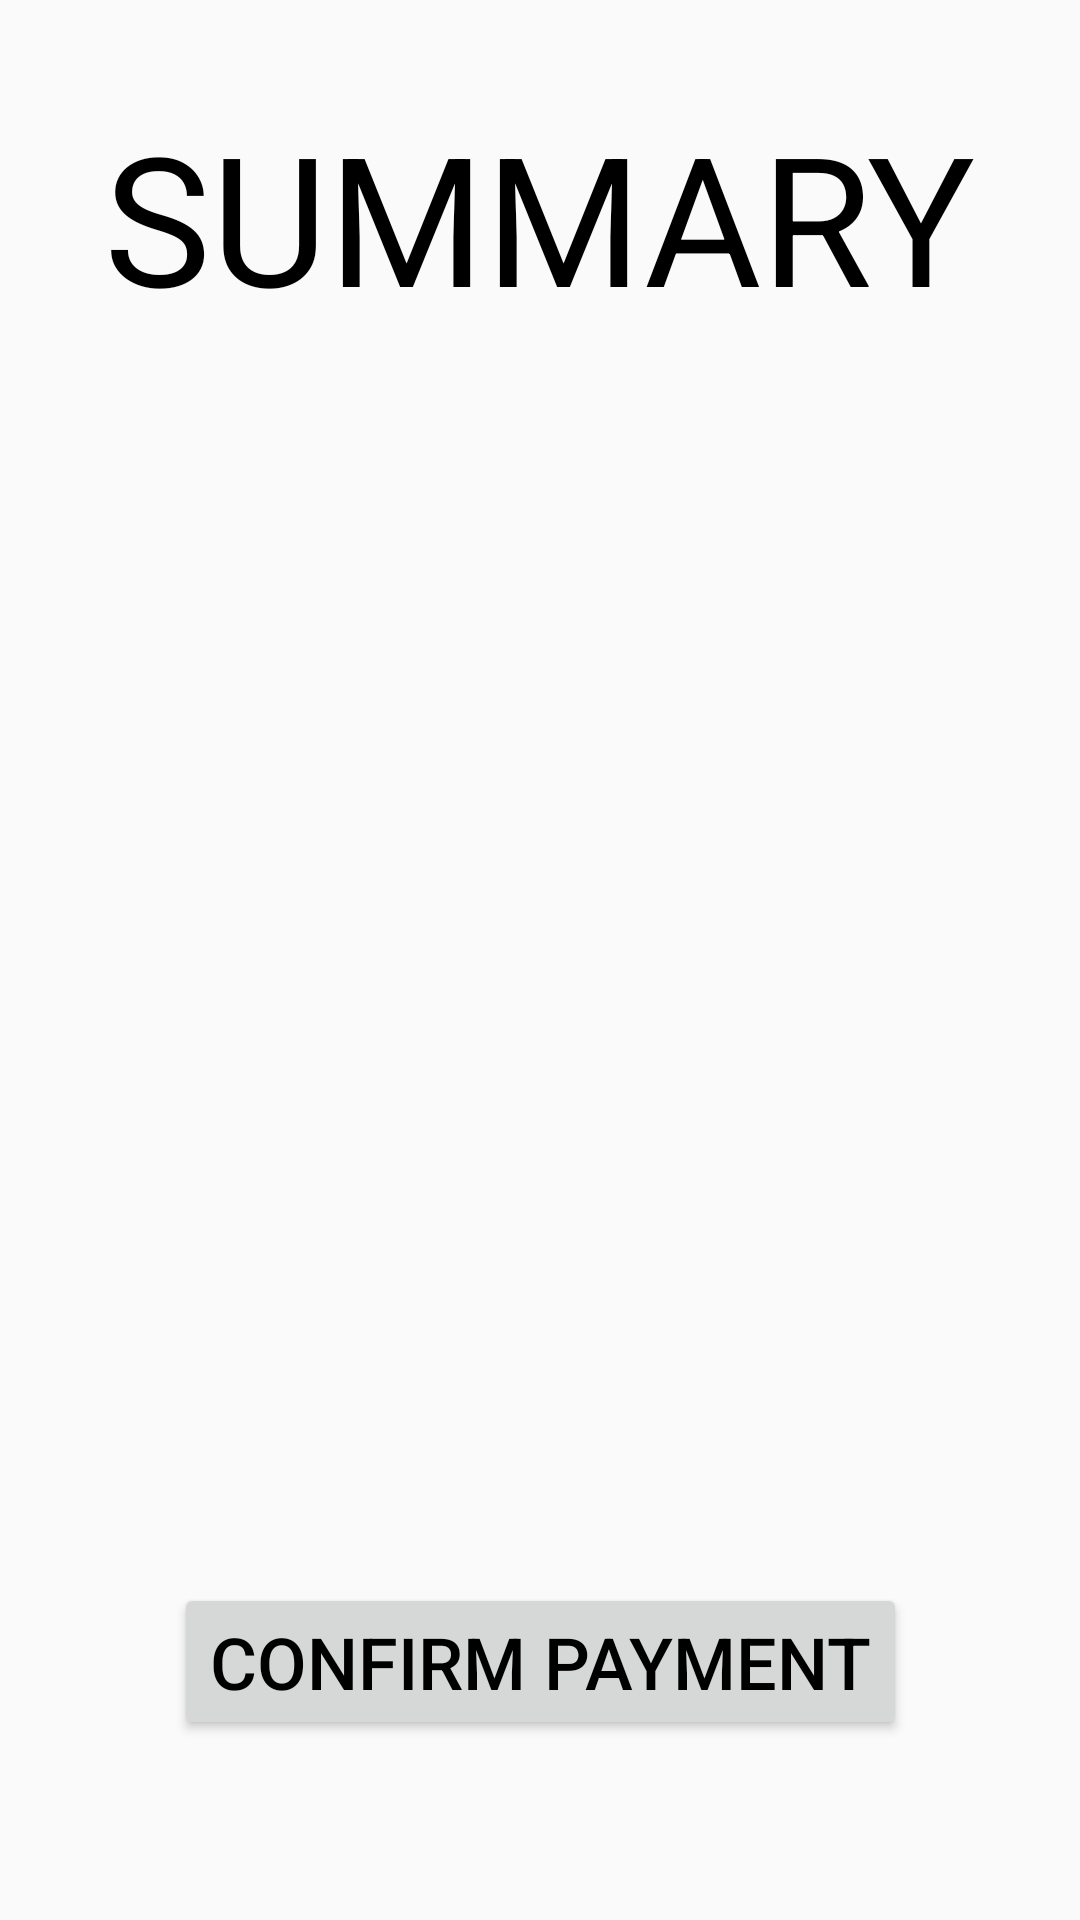

Layout XML and referenced resources for this Android screen:
<!-- AndroidManifest.xml: application theme Theme.AppCompat.Light.NoActionBar -->
<!-- res/layout/activity_summary.xml -->
<?xml version="1.0" encoding="utf-8"?>
<androidx.constraintlayout.widget.ConstraintLayout xmlns:android="http://schemas.android.com/apk/res/android"
    xmlns:app="http://schemas.android.com/apk/res-auto"
    xmlns:tools="http://schemas.android.com/tools"
    android:layout_width="match_parent"
    android:layout_height="match_parent"
    android:theme="@style/NormalTheme"
    tools:context=".SummaryActivity">

    <TextView
        android:id="@+id/summaryHeader"
        android:layout_width="wrap_content"
        android:layout_height="wrap_content"
        android:layout_marginStart="24dp"
        android:layout_marginTop="32dp"
        android:layout_marginEnd="24dp"
        android:text="SUMMARY"
        android:textSize="60sp"
        app:layout_constraintEnd_toEndOf="parent"
        app:layout_constraintStart_toStartOf="parent"
        app:layout_constraintTop_toTopOf="parent" />

    <Button
        android:id="@+id/confirmPaymentButton"
        android:layout_width="wrap_content"
        android:layout_height="wrap_content"
        android:layout_marginStart="24dp"
        android:layout_marginEnd="24dp"
        android:layout_marginBottom="60dp"
        android:text="Confirm payment"
        android:textSize="24sp"
        app:layout_constraintBottom_toBottomOf="parent"
        app:layout_constraintEnd_toEndOf="parent"
        app:layout_constraintStart_toStartOf="parent"
        android:contentDescription="Confirm your payment"/>

    <TextView
        android:id="@+id/userInfoTextView"
        android:layout_width="wrap_content"
        android:layout_height="wrap_content"
        android:layout_marginStart="40dp"
        android:layout_marginTop="150dp"
        android:textSize="20sp"
        app:layout_constraintStart_toStartOf="parent"
        app:layout_constraintTop_toBottomOf="@+id/summaryHeader"
        android:contentDescription="User name"/>

    <TextView
        android:id="@+id/userAdressInfoTextView"
        android:layout_width="wrap_content"
        android:layout_height="wrap_content"
        android:layout_marginStart="40dp"
        android:layout_marginTop="24dp"
        android:textSize="20sp"
        app:layout_constraintStart_toStartOf="parent"
        app:layout_constraintTop_toBottomOf="@+id/userInfoTextView"
        android:contentDescription="User address"/>

    <TextView
        android:id="@+id/itemsCountTextView"
        android:layout_width="wrap_content"
        android:layout_height="wrap_content"
        android:layout_marginStart="40dp"
        android:layout_marginTop="24dp"
        android:textSize="20sp"
        app:layout_constraintStart_toStartOf="parent"
        app:layout_constraintTop_toBottomOf="@+id/userAdressInfoTextView"
        android:contentDescription="User item count"/>

    <TextView
        android:id="@+id/balanceAfterPurchaseTV"
        android:layout_width="wrap_content"
        android:layout_height="wrap_content"
        android:layout_marginStart="40dp"
        android:layout_marginTop="24dp"
        android:textSize="20dp"
        app:layout_constraintStart_toStartOf="parent"
        app:layout_constraintTop_toBottomOf="@+id/itemsCountTextView"
        android:contentDescription="Balance after purchase"/>

    <Button
        android:id="@+id/goToUserPanelButton"
        android:layout_width="wrap_content"
        android:layout_height="wrap_content"
        android:layout_marginTop="50dp"
        android:text="Go to user panel"
        android:visibility="invisible"
        app:layout_constraintEnd_toEndOf="parent"
        app:layout_constraintStart_toStartOf="parent"
        app:layout_constraintTop_toBottomOf="@+id/summaryHeader"
        android:contentDescription="Go to user panel and set delivery address"/>

    <TextView
        android:id="@+id/totalAmountTV"
        android:layout_width="0dp"
        android:layout_height="wrap_content"
        android:layout_marginStart="32dp"
        android:layout_marginTop="24dp"
        android:layout_marginEnd="32dp"
        android:layout_marginBottom="32dp"
        android:textSize="25sp"
        app:layout_constraintBottom_toTopOf="@+id/confirmPaymentButton"
        app:layout_constraintEnd_toEndOf="parent"
        app:layout_constraintHorizontal_bias="0.0"
        app:layout_constraintStart_toStartOf="parent"
        app:layout_constraintTop_toBottomOf="@+id/balanceAfterPurchaseTV"
        app:layout_constraintVertical_bias="0.571"
        android:contentDescription="Total amount to pay"/>

</androidx.constraintlayout.widget.ConstraintLayout>
<!-- resources referenced by this layout -->
<resources>
  <style name="NormalTheme" parent="Theme.MaterialComponents.DayNight.DarkActionBar">
          
          <item name="colorPrimary">@color/white</item>
          <item name="colorPrimaryVariant">@color/purple_700</item>
          <item name="colorOnPrimary">@color/white</item>
          
          <item name="colorSecondary">@color/teal_200</item>
          <item name="colorSecondaryVariant">@color/purple_500</item>
          <item name="colorOnSecondary">@color/black</item>
          
          <item name="android:statusBarColor">?attr/colorPrimaryVariant</item>
          <item name="android:textColor">@color/black</item>
          <item name="android:textScaleX">1.0</item>
  
          
      </style>
  <color name="white">#FFFFFF</color>
  <color name="purple_700">#648fff</color>
  <color name="teal_200">#FFB000</color>
  <color name="purple_500">#785ef0</color>
  <color name="black">#FF000000</color>
</resources>
